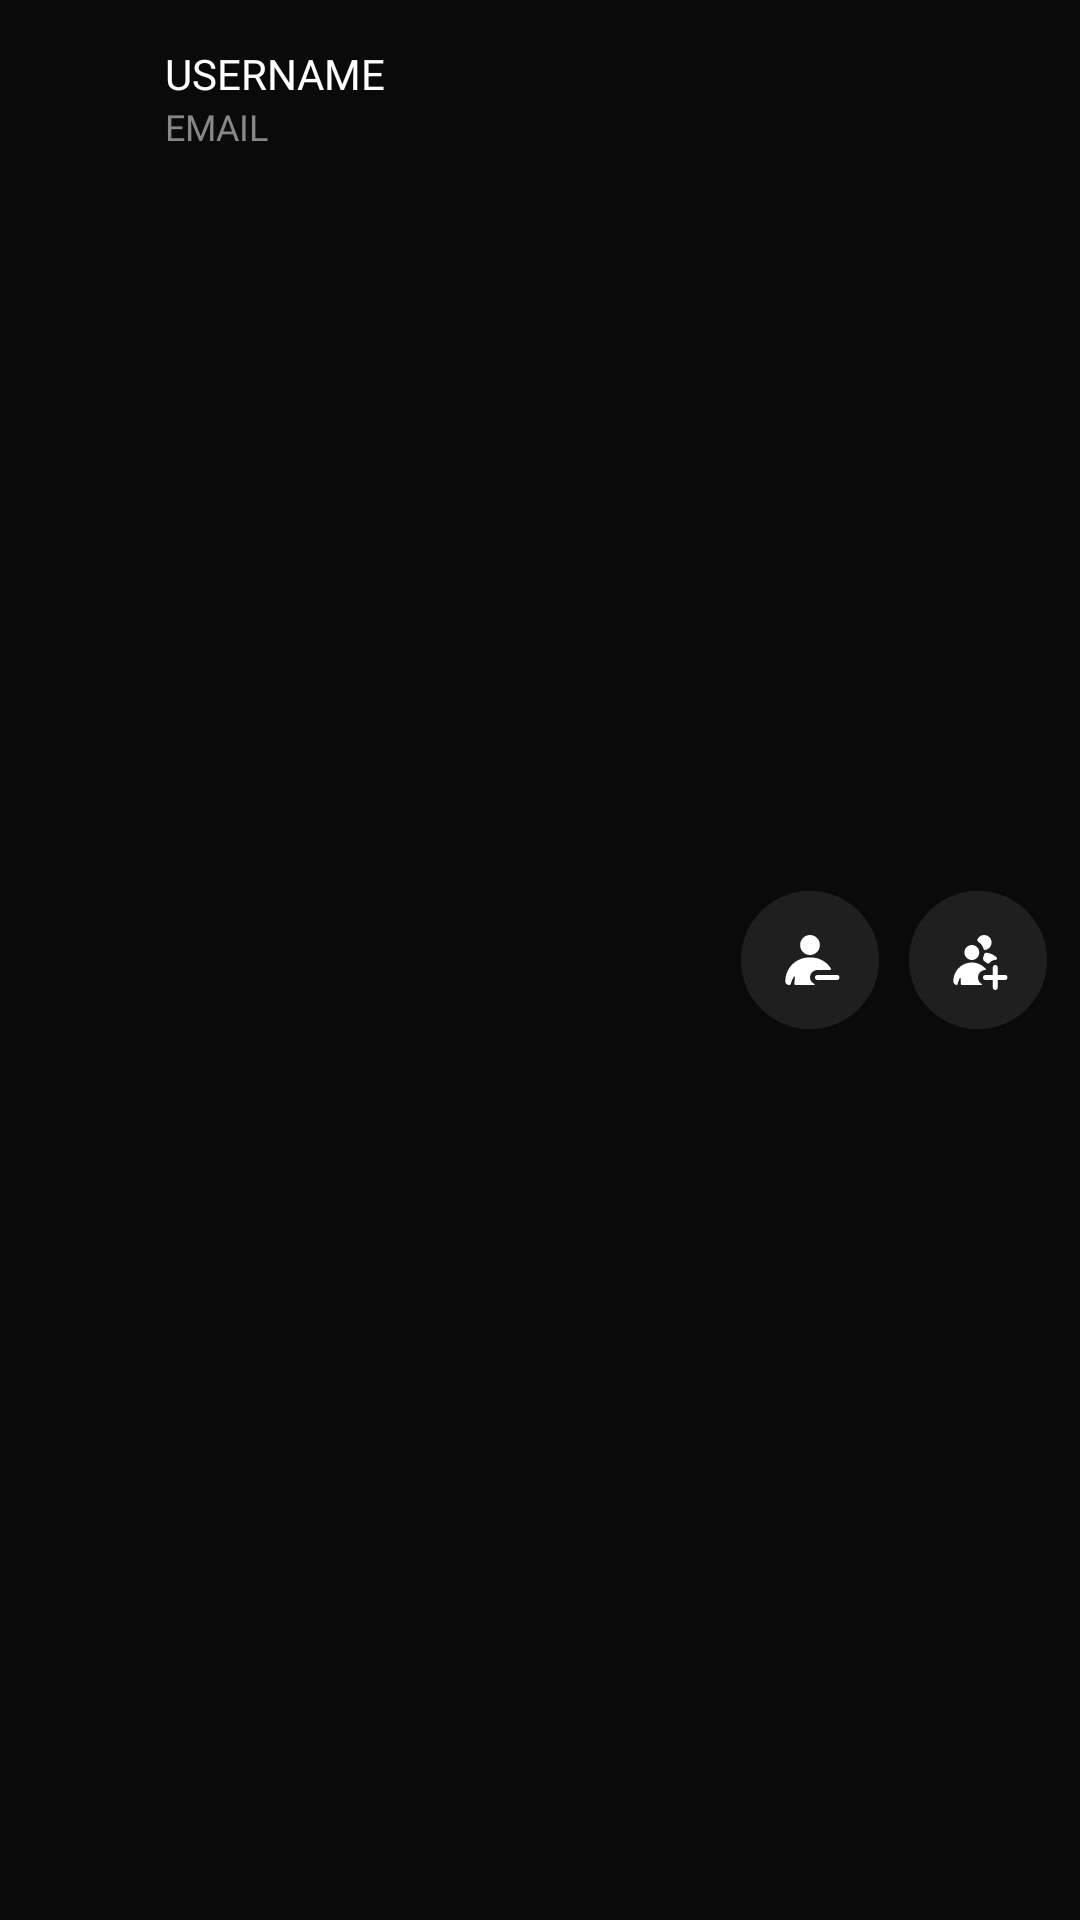

Here is an Android app screen rendered from its layout file. Give the layout XML and the strings, colors and styles it references.
<!-- AndroidManifest.xml: application theme Theme.Nexus -->
<!-- res/layout/add_friend_card.xml -->
<?xml version="1.0" encoding="utf-8"?>
<FrameLayout xmlns:android="http://schemas.android.com/apk/res/android"
    xmlns:app="http://schemas.android.com/apk/res-auto"
    android:layout_width="match_parent"
    android:layout_height="wrap_content"
    android:background="@color/background_default">

    <LinearLayout
        android:layout_width="match_parent"
        android:layout_height="match_parent"
        android:orientation="horizontal"
        android:padding="5dp">

        <ImageView
            android:id="@+id/profileImage"
            android:layout_width="40dp"
            android:layout_height="40dp"
            android:layout_gravity="center"
            android:contentDescription="TODO" />

        <LinearLayout
            android:layout_width="wrap_content"
            android:layout_height="wrap_content"
            android:layout_weight="0.9"
            android:orientation="vertical"
            android:padding="10dp">

            <TextView
                android:id="@+id/user_name"
                android:layout_width="match_parent"
                android:layout_height="wrap_content"
                android:fontFamily="@font/inter_semibold"
                android:text="USERNAME"
                android:textColor="@color/white"
                android:textSize="14sp" />

            <TextView
                android:id="@+id/user_email"
                android:layout_width="match_parent"
                android:layout_height="wrap_content"
                android:fontFamily="@font/inter_medium"
                android:text="EMAIL"
                android:textColor="@color/gray_400"
                android:textSize="12sp" />
        </LinearLayout>

        <LinearLayout
            android:layout_width="wrap_content"
            android:layout_height="match_parent"
            android:layout_gravity="center"
            android:layout_weight="0.1"
            android:gravity="center"
            android:orientation="horizontal">

            <com.google.android.material.button.MaterialButton
                android:id="@+id/removeButton"
                android:layout_width="46dp"
                android:layout_height="46dp"
                android:layout_gravity="center"
                android:layout_marginRight="10dp"
                android:backgroundTint="@color/gray_800"
                android:elevation="4dp"
                android:insetLeft="0dp"
                android:insetTop="0dp"
                android:insetRight="0dp"
                android:insetBottom="0dp"
                android:padding="0dp"
                android:text=""
                app:cornerRadius="32dp"
                app:icon="@drawable/remove_friend"
                app:iconGravity="textStart"
                app:iconPadding="0dp"
                app:iconSize="20dp"
                app:iconTint="@color/white"
                app:layout_constraintBottom_toTopOf="@+id/linearLayout3"
                app:layout_constraintEnd_toEndOf="parent"
                app:layout_constraintHorizontal_bias="0.0"
                app:layout_constraintStart_toStartOf="parent"
                app:layout_constraintTop_toTopOf="parent"
                app:layout_constraintVertical_bias="0.588" />

            <com.google.android.material.button.MaterialButton
                android:id="@+id/addButton"
                android:layout_width="46dp"
                android:layout_height="46dp"
                android:layout_gravity="center"
                android:backgroundTint="@color/gray_800"
                android:elevation="4dp"
                android:insetLeft="0dp"
                android:insetTop="0dp"
                android:insetRight="0dp"
                android:insetBottom="0dp"
                android:padding="0dp"
                android:text=""
                app:cornerRadius="32dp"
                app:icon="@drawable/add_friend"
                app:iconGravity="textStart"
                app:iconPadding="0dp"
                app:iconSize="20dp"
                app:iconTint="@color/white"
                app:layout_constraintBottom_toTopOf="@+id/linearLayout3"
                app:layout_constraintEnd_toEndOf="parent"
                app:layout_constraintHorizontal_bias="0.0"
                app:layout_constraintStart_toStartOf="parent"
                app:layout_constraintTop_toTopOf="parent"
                app:layout_constraintVertical_bias="0.588" />
        </LinearLayout>
    </LinearLayout>
</FrameLayout>
<!-- resources referenced by this layout -->
<resources>
  <color name="background_default">#0A0A0A</color>
  <color name="gray_400">#878787</color>
  <color name="gray_800">#1F1F1F</color>
  <color name="white">#FFFFFFFF</color>
  <!-- drawable add_friend: vector/xml drawable (drawable, 3005 chars, omitted) -->
  <!-- drawable remove_friend (drawable) -->
  <vector xmlns:android="http://schemas.android.com/apk/res/android"
      android:width="81dp"
      android:height="80dp"
      android:viewportWidth="81"
      android:viewportHeight="80">
      <group>
          <clip-path android:pathData="M0.5,0h80v80h-80z" />
          <path
              android:fillColor="#ffffff"
              android:pathData="M38.933,36.667C30.508,36.667 22.428,40.014 16.471,45.971C10.514,51.928 7.167,60.008 7.167,68.433C7.167,71.133 9.367,73.333 12.067,73.333H12.8C13.6,73.333 14.267,72.767 14.467,72C15.433,68.267 17.267,64.767 18.867,62.3C19.333,61.6 20.3,61.967 20.2,62.8L19.367,71.5C19.267,72.5 20.033,73.333 21.033,73.333H46.467C46.867,73.333 47.033,72.3 46.667,72.133C43.233,70.467 40.5,67.4 40.5,63.333C40.5,60.681 41.554,58.138 43.429,56.262C45.304,54.387 47.848,53.333 50.5,53.333H67.233C68.5,53.333 69.267,52 68.567,50.933C65.675,46.548 61.741,42.949 57.116,40.458C52.49,37.968 47.319,36.666 42.067,36.667H38.933ZM40.5,33.333C44.036,33.333 47.428,31.928 49.928,29.428C52.429,26.928 53.833,23.536 53.833,20C53.833,16.464 52.429,13.072 49.928,10.572C47.428,8.071 44.036,6.667 40.5,6.667C36.964,6.667 33.572,8.071 31.072,10.572C28.571,13.072 27.167,16.464 27.167,20C27.167,23.536 28.571,26.928 31.072,29.428C33.572,31.928 36.964,33.333 40.5,33.333Z" />
          <path
              android:fillColor="#ffffff"
              android:pathData="M50.5,60C49.616,60 48.768,60.351 48.143,60.976C47.518,61.601 47.167,62.449 47.167,63.333C47.167,64.217 47.518,65.065 48.143,65.69C48.768,66.315 49.616,66.667 50.5,66.667H77.167C78.051,66.667 78.899,66.315 79.524,65.69C80.149,65.065 80.5,64.217 80.5,63.333C80.5,62.449 80.149,61.601 79.524,60.976C78.899,60.351 78.051,60 77.167,60H50.5Z" />
      </group>
  </vector>
  <style name="Theme.Nexus" parent="Base.Theme.Nexus" />
  <style name="Base.Theme.Nexus" parent="Theme.Material3.DayNight.NoActionBar">
          <item name="colorPrimary">@color/blue_500</item>
          <item name="colorOnPrimaryContainer">@color/white</item>
          <item name="colorOnSecondaryContainer">@color/blue_500</item>
          <item name="colorSecondaryContainer">@color/blue_500</item>
      </style>
  <color name="blue_500">#3b82f6</color>
</resources>
